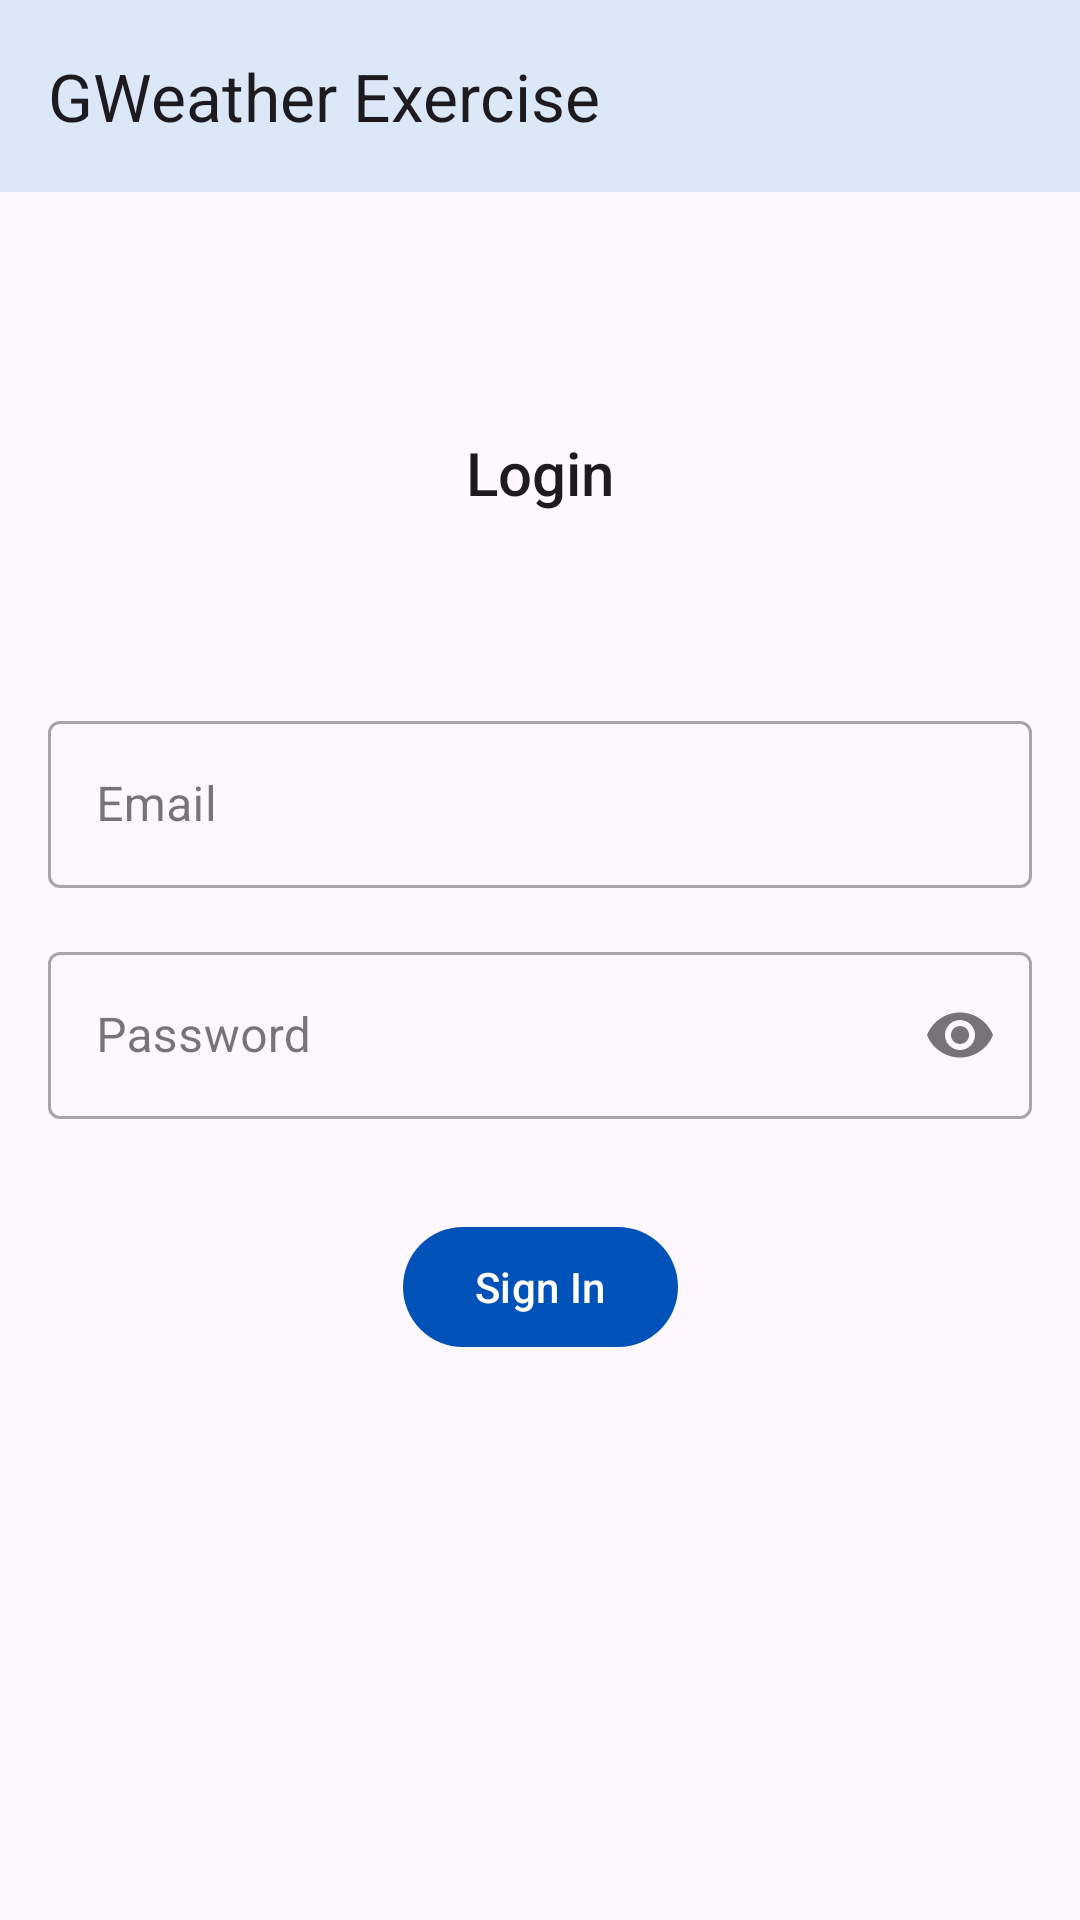

The Android layout XML behind this screen, and the referenced resources:
<!-- AndroidManifest.xml: application theme Theme.GWeatherExercise -->
<!-- res/layout/fragment_login.xml -->
<?xml version="1.0" encoding="utf-8"?>
<androidx.coordinatorlayout.widget.CoordinatorLayout xmlns:android="http://schemas.android.com/apk/res/android"
    xmlns:app="http://schemas.android.com/apk/res-auto"
    xmlns:tools="http://schemas.android.com/tools"
    android:layout_width="match_parent"
    android:layout_height="match_parent"
    tools:context=".ui.auth.login.LoginFragment">

    <com.google.android.material.appbar.AppBarLayout
        android:id="@+id/appbar"
        android:layout_width="match_parent"
        android:layout_height="wrap_content">

        <com.google.android.material.appbar.MaterialToolbar
            android:id="@+id/toolbar"
            android:layout_width="match_parent"
            android:layout_height="?attr/actionBarSize"
            app:title="@string/app_name"/>

    </com.google.android.material.appbar.AppBarLayout>

    <ScrollView
        android:id="@+id/scrollView"
        android:layout_width="match_parent"
        android:layout_height="match_parent"
        app:layout_behavior="com.google.android.material.appbar.AppBarLayout$ScrollingViewBehavior">

        <androidx.constraintlayout.widget.ConstraintLayout
            android:layout_width="match_parent"
            android:layout_height="wrap_content"
            android:padding="16dp">

            <androidx.constraintlayout.widget.Group
                android:layout_width="wrap_content"
                android:layout_height="wrap_content">

            </androidx.constraintlayout.widget.Group>

            <com.google.android.material.textview.MaterialTextView
                android:id="@+id/loginTitle"
                style="@style/TextAppearance.AppCompat.Title"
                android:layout_width="wrap_content"
                android:layout_height="wrap_content"
                android:text="@string/login"
                android:layout_marginVertical="64dp"
                app:layout_constraintBottom_toTopOf="@id/emailTextFieldContainer"
                app:layout_constraintEnd_toEndOf="parent"
                app:layout_constraintStart_toStartOf="parent"
                app:layout_constraintTop_toTopOf="parent" />

            <com.google.android.material.textfield.TextInputLayout
                android:id="@+id/emailTextFieldContainer"
                style="@style/Widget.MaterialComponents.TextInputLayout.OutlinedBox"
                android:layout_width="match_parent"
                android:layout_height="wrap_content"
                android:hint="@string/email"
                android:layout_marginBottom="16dp"
                app:layout_constraintTop_toBottomOf="@+id/loginTitle"
                app:layout_constraintEnd_toEndOf="parent"
                app:layout_constraintStart_toStartOf="parent"
                app:layout_constraintBottom_toTopOf="@id/passwordTextFieldContainer">

                <com.google.android.material.textfield.TextInputEditText
                    android:id="@+id/emailTextField"
                    android:layout_width="match_parent"
                    android:layout_height="wrap_content"
                    android:inputType="textWebEmailAddress"/>

            </com.google.android.material.textfield.TextInputLayout>

            <com.google.android.material.textfield.TextInputLayout
                android:id="@+id/passwordTextFieldContainer"
                style="@style/Widget.MaterialComponents.TextInputLayout.OutlinedBox"
                android:layout_width="match_parent"
                android:layout_height="wrap_content"
                android:hint="@string/password"
                android:layout_marginBottom="32dp"
                app:endIconMode="password_toggle"
                app:layout_constraintBottom_toBottomOf="@id/signInButton"
                app:layout_constraintEnd_toEndOf="parent"
                app:layout_constraintStart_toStartOf="parent"
                app:layout_constraintTop_toBottomOf="@+id/emailTextFieldContainer">

                <com.google.android.material.textfield.TextInputEditText
                    android:id="@+id/passwordTextField"
                    android:layout_width="match_parent"
                    android:layout_height="wrap_content"
                    android:inputType="textPassword" />

            </com.google.android.material.textfield.TextInputLayout>

            <com.google.android.material.button.MaterialButton
                android:id="@+id/signInButton"
                android:layout_width="wrap_content"
                android:layout_height="wrap_content"
                android:text="@string/sign_in"
                app:layout_constraintBottom_toTopOf="@id/signUpText"
                app:layout_constraintEnd_toEndOf="parent"
                app:layout_constraintStart_toStartOf="parent"
                app:layout_constraintTop_toBottomOf="@+id/passwordTextFieldContainer" />

            <com.google.android.material.textview.MaterialTextView
                android:id="@+id/signUpText"
                style="@style/TextAppearance.AppCompat.Title"
                android:layout_width="wrap_content"
                android:layout_height="wrap_content"
                android:layout_marginTop="16dp"
                app:layout_constraintEnd_toEndOf="parent"
                app:layout_constraintStart_toStartOf="parent"
                app:layout_constraintTop_toBottomOf="@+id/signInButton"
                tools:text="Don't have an account? Sign up"/>

        </androidx.constraintlayout.widget.ConstraintLayout>
    </ScrollView>

    <com.google.android.material.loadingindicator.LoadingIndicator
        android:id="@+id/loadingIndicator"
        android:layout_width="match_parent"
        android:layout_height="match_parent"
        android:background="@android:color/black"
        android:backgroundTint="#22000000"
        android:visibility="gone"/>

</androidx.coordinatorlayout.widget.CoordinatorLayout>
<!-- resources referenced by this layout -->
<resources>
  <string name="app_name">GWeather Exercise</string>
  <string name="email">Email</string>
  <string name="login">Login</string>
  <string name="password">Password</string>
  <string name="sign_in">Sign In</string>
  <style name="Theme.GWeatherExercise" parent="Base.Theme.GWeatherExercise" />
  <style name="Base.Theme.GWeatherExercise" parent="Theme.Material3.DayNight.NoActionBar">
          
          
  
          <item name="colorPrimary">@color/monochrome_blue_4</item>
          <item name="colorPrimaryDark">@color/monochrome_blue_8</item>
          <item name="colorAccent">@color/monochrome_blue_2</item>
          <item name="colorSurface">@color/monochrome_blue_1</item>
      </style>
  <color name="monochrome_blue_4">#FF0052B9</color>
  <color name="monochrome_blue_8">#FF00122B</color>
  <color name="monochrome_blue_2">#FF9BBDE8</color>
  <color name="monochrome_blue_1">#FFDCE8F7</color>
</resources>
